4-way image classification set "cnn_board" from GitHub (DustinCarrion/TicTacToeAgent); label vocabulary: board, no board 1, no board 2, no board 3.

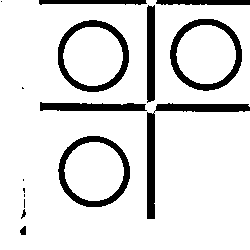
Label: no board 3

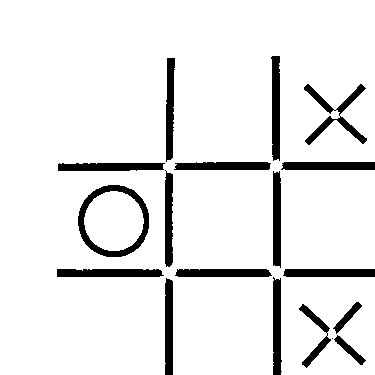
Label: board

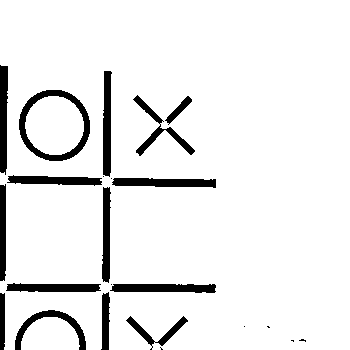
Label: no board 1

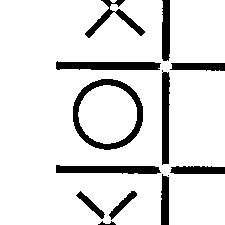
Label: no board 3

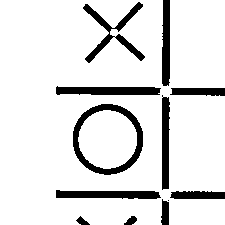
Label: no board 1

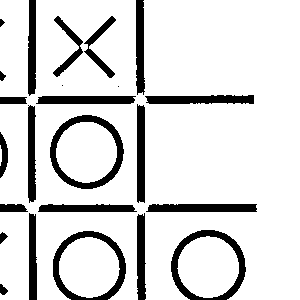
Label: no board 2
